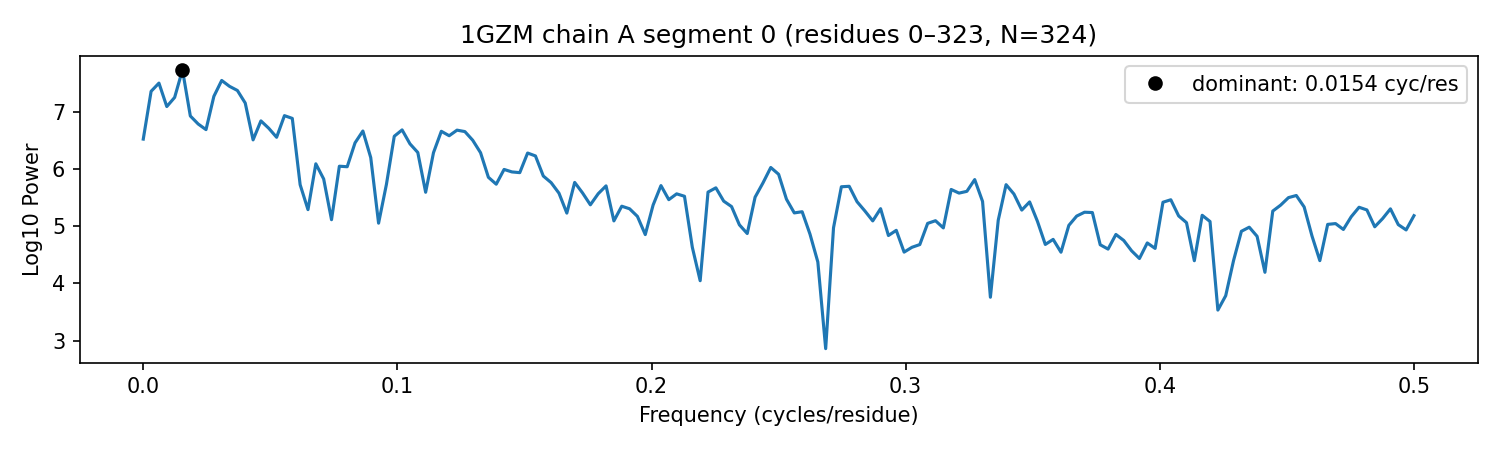

Values plotted in this chart, from the file beside it:
protein, chain, segment_id, seg_start_seq_index, seg_end_seq_index, seg_length, dominant_freq_cycles_per_residue, helix_band_power_fraction, sheet_band_power_fraction, freq_cycles_per_residue, power, amplitude
1GZM, A, 0, 0, 323, 324, 0.01543, 0.03278, 0.006615, 0.0, 6.52, 1820
1GZM, A, 0, 0, 323, 324, 0.01543, 0.03278, 0.006615, 0.003086, 7.355, 4757
1GZM, A, 0, 0, 323, 324, 0.01543, 0.03278, 0.006615, 0.006173, 7.498, 5611
1GZM, A, 0, 0, 323, 324, 0.01543, 0.03278, 0.006615, 0.009259, 7.089, 3502
1GZM, A, 0, 0, 323, 324, 0.01543, 0.03278, 0.006615, 0.01235, 7.248, 4208
1GZM, A, 0, 0, 323, 324, 0.01543, 0.03278, 0.006615, 0.01543, 7.728, 7310
1GZM, A, 0, 0, 323, 324, 0.01543, 0.03278, 0.006615, 0.01852, 6.924, 2898
1GZM, A, 0, 0, 323, 324, 0.01543, 0.03278, 0.006615, 0.0216, 6.784, 2467
1GZM, A, 0, 0, 323, 324, 0.01543, 0.03278, 0.006615, 0.02469, 6.686, 2203
1GZM, A, 0, 0, 323, 324, 0.01543, 0.03278, 0.006615, 0.02778, 7.266, 4298
1GZM, A, 0, 0, 323, 324, 0.01543, 0.03278, 0.006615, 0.03086, 7.544, 5917
1GZM, A, 0, 0, 323, 324, 0.01543, 0.03278, 0.006615, 0.03395, 7.441, 5255
1GZM, A, 0, 0, 323, 324, 0.01543, 0.03278, 0.006615, 0.03704, 7.369, 4839
1GZM, A, 0, 0, 323, 324, 0.01543, 0.03278, 0.006615, 0.04012, 7.15, 3758
1GZM, A, 0, 0, 323, 324, 0.01543, 0.03278, 0.006615, 0.04321, 6.507, 1793
1GZM, A, 0, 0, 323, 324, 0.01543, 0.03278, 0.006615, 0.0463, 6.838, 2625
1GZM, A, 0, 0, 323, 324, 0.01543, 0.03278, 0.006615, 0.04938, 6.709, 2263
1GZM, A, 0, 0, 323, 324, 0.01543, 0.03278, 0.006615, 0.05247, 6.552, 1888
1GZM, A, 0, 0, 323, 324, 0.01543, 0.03278, 0.006615, 0.05556, 6.93, 2917
1GZM, A, 0, 0, 323, 324, 0.01543, 0.03278, 0.006615, 0.05864, 6.882, 2760
1GZM, A, 0, 0, 323, 324, 0.01543, 0.03278, 0.006615, 0.06173, 5.725, 728.2
1GZM, A, 0, 0, 323, 324, 0.01543, 0.03278, 0.006615, 0.06481, 5.289, 441.2
1GZM, A, 0, 0, 323, 324, 0.01543, 0.03278, 0.006615, 0.0679, 6.089, 1108
1GZM, A, 0, 0, 323, 324, 0.01543, 0.03278, 0.006615, 0.07099, 5.825, 817.2
1GZM, A, 0, 0, 323, 324, 0.01543, 0.03278, 0.006615, 0.07407, 5.113, 360.3
1GZM, A, 0, 0, 323, 324, 0.01543, 0.03278, 0.006615, 0.07716, 6.047, 1056
1GZM, A, 0, 0, 323, 324, 0.01543, 0.03278, 0.006615, 0.08025, 6.038, 1045
1GZM, A, 0, 0, 323, 324, 0.01543, 0.03278, 0.006615, 0.08333, 6.455, 1689
1GZM, A, 0, 0, 323, 324, 0.01543, 0.03278, 0.006615, 0.08642, 6.662, 2143
1GZM, A, 0, 0, 323, 324, 0.01543, 0.03278, 0.006615, 0.08951, 6.198, 1256
1GZM, A, 0, 0, 323, 324, 0.01543, 0.03278, 0.006615, 0.09259, 5.053, 336.1
1GZM, A, 0, 0, 323, 324, 0.01543, 0.03278, 0.006615, 0.09568, 5.73, 732.9
1GZM, A, 0, 0, 323, 324, 0.01543, 0.03278, 0.006615, 0.09877, 6.57, 1928
1GZM, A, 0, 0, 323, 324, 0.01543, 0.03278, 0.006615, 0.1019, 6.681, 2191
1GZM, A, 0, 0, 323, 324, 0.01543, 0.03278, 0.006615, 0.1049, 6.438, 1656
1GZM, A, 0, 0, 323, 324, 0.01543, 0.03278, 0.006615, 0.108, 6.287, 1391
1GZM, A, 0, 0, 323, 324, 0.01543, 0.03278, 0.006615, 0.1111, 5.592, 625.4
1GZM, A, 0, 0, 323, 324, 0.01543, 0.03278, 0.006615, 0.1142, 6.283, 1386
1GZM, A, 0, 0, 323, 324, 0.01543, 0.03278, 0.006615, 0.1173, 6.657, 2130
1GZM, A, 0, 0, 323, 324, 0.01543, 0.03278, 0.006615, 0.1204, 6.579, 1948
1GZM, A, 0, 0, 323, 324, 0.01543, 0.03278, 0.006615, 0.1235, 6.677, 2180
1GZM, A, 0, 0, 323, 324, 0.01543, 0.03278, 0.006615, 0.1265, 6.652, 2118
1GZM, A, 0, 0, 323, 324, 0.01543, 0.03278, 0.006615, 0.1296, 6.501, 1780
1GZM, A, 0, 0, 323, 324, 0.01543, 0.03278, 0.006615, 0.1327, 6.283, 1385
1GZM, A, 0, 0, 323, 324, 0.01543, 0.03278, 0.006615, 0.1358, 5.854, 845
1GZM, A, 0, 0, 323, 324, 0.01543, 0.03278, 0.006615, 0.1389, 5.733, 735.8
1GZM, A, 0, 0, 323, 324, 0.01543, 0.03278, 0.006615, 0.142, 5.991, 989.5
1GZM, A, 0, 0, 323, 324, 0.01543, 0.03278, 0.006615, 0.1451, 5.948, 941.4
1GZM, A, 0, 0, 323, 324, 0.01543, 0.03278, 0.006615, 0.1481, 5.935, 927.8
1GZM, A, 0, 0, 323, 324, 0.01543, 0.03278, 0.006615, 0.1512, 6.277, 1376
1GZM, A, 0, 0, 323, 324, 0.01543, 0.03278, 0.006615, 0.1543, 6.227, 1298
1GZM, A, 0, 0, 323, 324, 0.01543, 0.03278, 0.006615, 0.1574, 5.876, 867
1GZM, A, 0, 0, 323, 324, 0.01543, 0.03278, 0.006615, 0.1605, 5.76, 758.7
1GZM, A, 0, 0, 323, 324, 0.01543, 0.03278, 0.006615, 0.1636, 5.576, 613.9
1GZM, A, 0, 0, 323, 324, 0.01543, 0.03278, 0.006615, 0.1667, 5.229, 411.5
1GZM, A, 0, 0, 323, 324, 0.01543, 0.03278, 0.006615, 0.1698, 5.764, 762.5
1GZM, A, 0, 0, 323, 324, 0.01543, 0.03278, 0.006615, 0.1728, 5.582, 617.7
1GZM, A, 0, 0, 323, 324, 0.01543, 0.03278, 0.006615, 0.1759, 5.373, 486.1
1GZM, A, 0, 0, 323, 324, 0.01543, 0.03278, 0.006615, 0.179, 5.567, 607.5
1GZM, A, 0, 0, 323, 324, 0.01543, 0.03278, 0.006615, 0.1821, 5.704, 711.3
... 103 more rows
